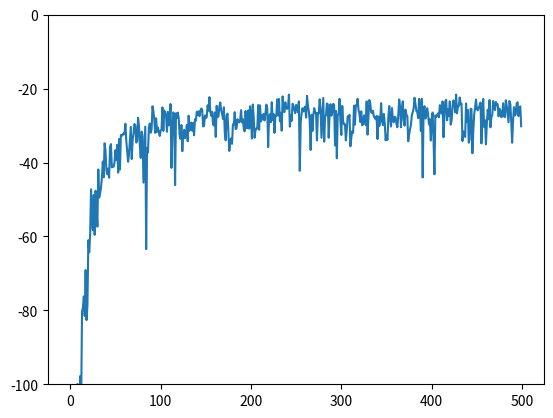

The script that saved this image:
import random

import numpy as np
import matplotlib.pyplot as plt


# environment
gw = np.arange(0, 48).reshape(4, 12)
actions = {
    0: np.array([-1, 0]), # up
    1: np.array([0, 1]),  # right
    2: np.array([1, 0]),  # down
    3: np.array([0, -1]), # left
}

def move(s: np.ndarray, a: int):
    new = s + actions[a]

    if (new[0] < 0 or new[0] > 3) \
        or (new[1] < 0 or new[1] > 11): # if the action would take agent out of grid...
        return s # don't move

    return new

def update_sarsa(Q, alpha, gamma, s, a, r, s_prime, a_prime) -> float:
    return Q[gw[s[0], s[1]],a] + alpha*(
        r + gamma*Q[gw[s_prime[0],s_prime[1]],a_prime] - Q[gw[s[0],s[1]],a])

def episode_sarsa(
    Q: np.ndarray,
    s: np.ndarray = np.array([3, 0]),
    alpha: float = .5,
    gamma: float = 1,
    epsilon: float = .1,
):
    # initially, Q(s,a) = 0 for all states and actions

    A = None
    if random.random() < epsilon:
        A = random.choice((0, 1, 2, 3))
    else:
        A = np.argmax(Q[gw[s[0], s[1]]])

    total_reward = 0
    while not (s[0] == 3 and s[1] == 11):

        # 1. take action A, observe S' and R
        s_prime = move(s, A)
        r = -1 # -1 by default, for each move
        if s_prime[0] == 3 and s_prime[1] not in (0, 11): # if in cliff
            r = -100
            s_prime = np.array([3, 0])

        # 2. select action A' from state S'
        A_prime = None
        if random.random() < epsilon:
            A_prime = random.choice((0, 1, 2, 3))
        else:
            A_prime = np.argmax(Q[gw[s_prime[0], s_prime[1]]])

        # 3. update Q(S,A)
        Q[gw[s[0], s[1]], A] = update_sarsa(Q, alpha, gamma, s, A, r, s_prime, A_prime)

        # 4. rewrite S <- S'; A <- A'
        s = s_prime
        A = A_prime

        total_reward += r

    return Q, total_reward


def run_sarsa():
    Q = np.zeros(48*4).reshape(48, 4)
    rewards = np.zeros(500)
    for i in range(500):
        Q, rewards[i] = episode_sarsa(Q)
    return rewards


if __name__ == "__main__":
    
    # arrs = {
    #     0: "↑",
    #     1: "→",
    #     2: "↓",
    #     3: "←",
    # }

    # arrows = [i for i in range(48)]
    # for i, a in enumerate(learned_actions):
    #     arrows[i] = arrs[a]
    # print(np.array(arrows).reshape(4, 12))
    rewards = np.zeros(50_000).reshape(100, 500)

    for r in range(100):
        run_rewards = run_sarsa()
        for e in range(500):
            rewards[r, e] = run_rewards[e]
    avg = np.mean(rewards, axis=0)

    plt.ylim(-100, 0)
    plt.plot(avg)
    plt.show()
